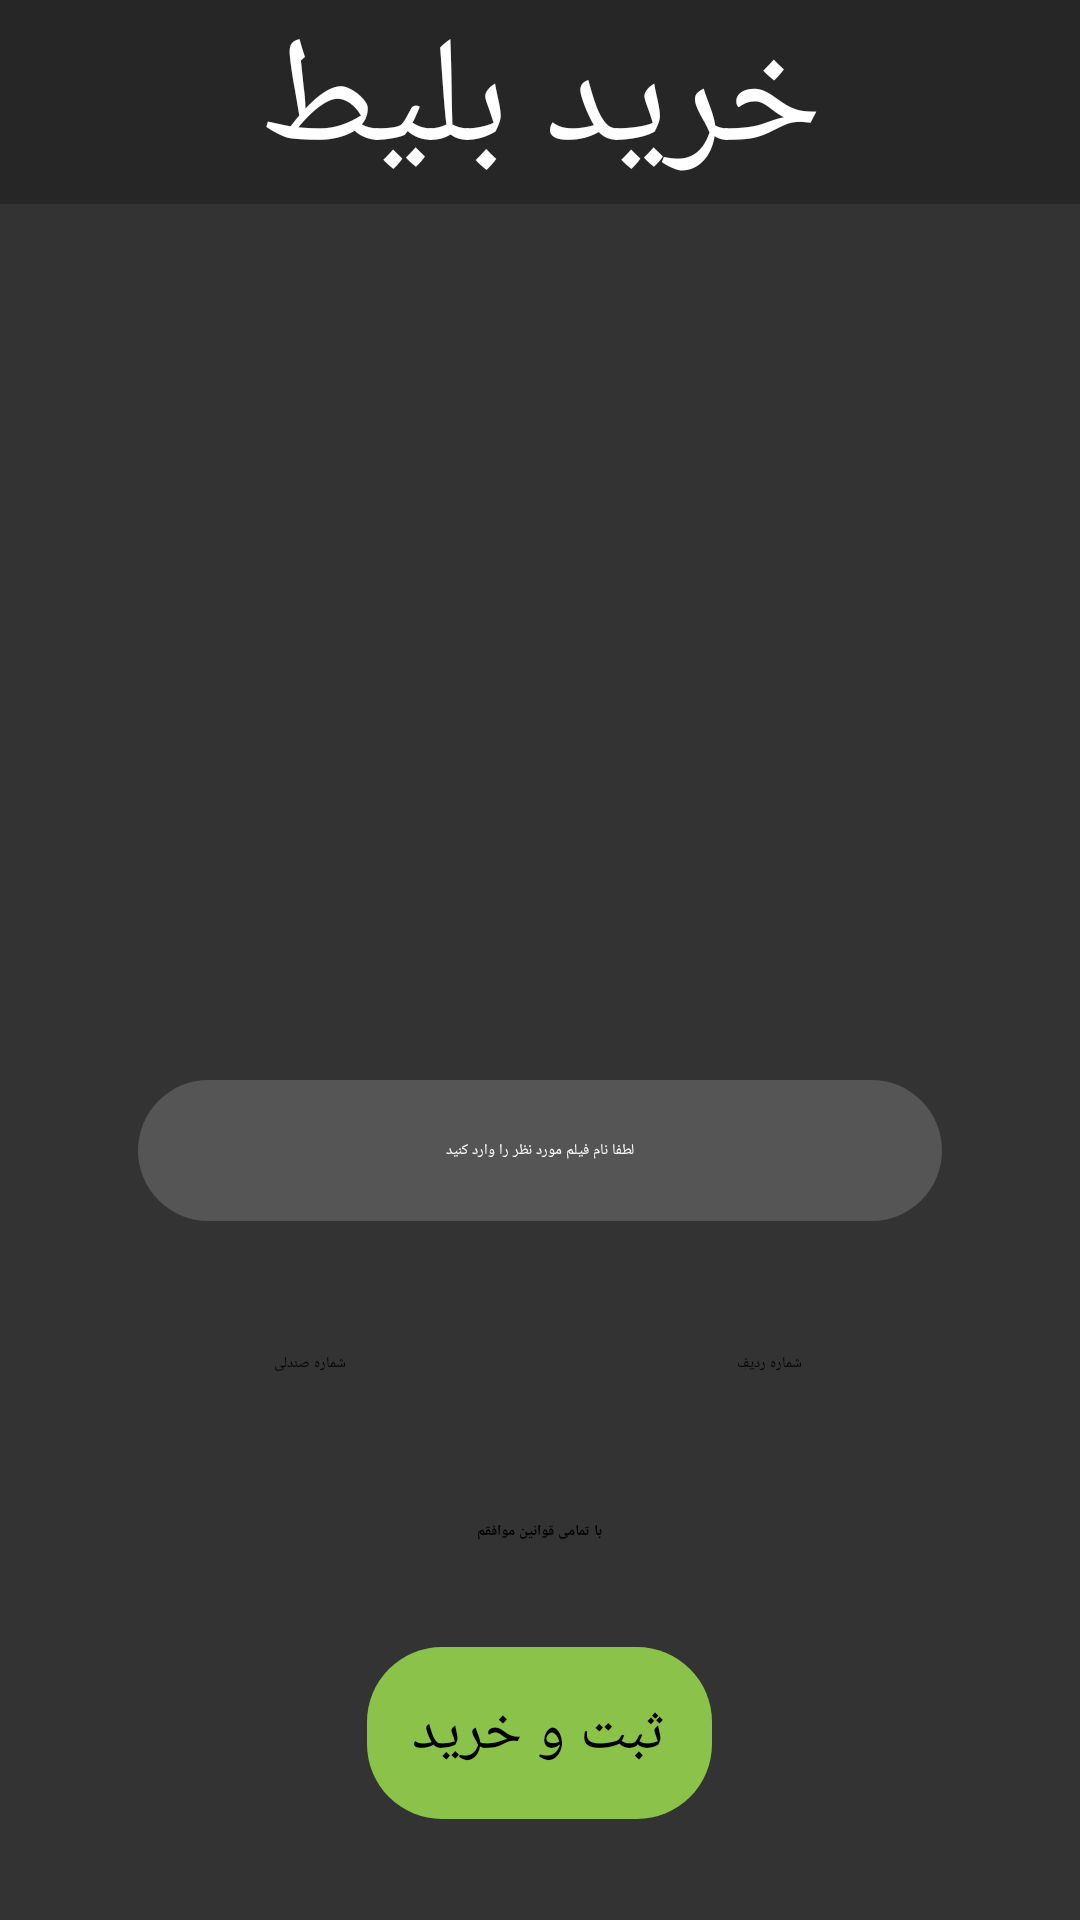

Reconstruct the res/layout file that produces this screen, plus the resources it refers to.
<!-- AndroidManifest.xml: application theme Theme.TicketBaz -->
<!-- res/layout/activity_paage03.xml -->
<?xml version="1.0" encoding="utf-8"?>
<androidx.constraintlayout.widget.ConstraintLayout xmlns:android="http://schemas.android.com/apk/res/android"
    xmlns:app="http://schemas.android.com/apk/res-auto"
    xmlns:tools="http://schemas.android.com/tools"
    android:layout_width="match_parent"
    android:layout_height="match_parent"
    android:background="#333333"
    tools:context=".Page01">


    <ScrollView
        android:id="@+id/scrollView2"
        android:layout_width="match_parent"
        android:layout_height="match_parent"
        android:contentDescription="@string/Hint1"
        app:layout_constraintBottom_toBottomOf="parent"
        app:layout_constraintEnd_toEndOf="parent"
        app:layout_constraintStart_toStartOf="parent"
        app:layout_constraintTop_toTopOf="parent">

        <LinearLayout
            android:layout_width="match_parent"
            android:layout_height="wrap_content"
            android:orientation="vertical">


            <ImageView
                android:id="@+id/imageView19"
                android:layout_width="400dp"
                android:layout_height="300dp"
                android:layout_gravity="center"
                android:layout_marginTop="50dp"
                android:scaleType="centerCrop"
                app:srcCompat="@drawable/sandali" />

            <EditText
                android:id="@+id/Edtfilmnamae"
                android:layout_width="268dp"
                android:layout_height="wrap_content"
                android:layout_gravity="center"
                android:layout_marginTop="10dp"
                android:background="@drawable/filmname"
                android:ems="10"
                android:gravity="center"
                android:hint="@string/filmname"
                android:inputType="textPersonName"
                android:paddingLeft="20dp"
                android:paddingTop="20dp"
                android:paddingRight="20dp"
                android:paddingBottom="20dp"
                android:textColor="@color/white"
                android:textColorHint="@color/white" />

            <androidx.coordinatorlayout.widget.CoordinatorLayout
                android:layout_width="match_parent"
                android:layout_height="match_parent">


                <EditText
                    android:id="@+id/Edtradif"
                    android:layout_width="177dp"
                    android:layout_height="wrap_content"
                    android:layout_gravity="right"
                    android:ems="10"
                    android:layout_marginTop="30dp"
                    android:padding="14dp"
                    android:textColor="@color/black"
                    android:layout_marginRight="15dp"
                    android:gravity="center"
                    android:hint="@string/radif"
                    android:background="@drawable/filmname2"
                    android:inputType="textPersonName"
                    android:textColorHint="@color/black" />

                <EditText
                    android:id="@+id/Edtsandali"
                    android:layout_width="177dp"
                    android:layout_height="wrap_content"
                    android:layout_gravity="left"
                    android:layout_marginTop="30dp"
                    android:layout_marginLeft="15dp"
                    android:textColor="@color/black"
                    android:background="@drawable/filmname2"
                    android:ems="10"
                    android:gravity="center"
                    android:hint="@string/sandali"
                    android:inputType="textPersonName"
                    android:padding="14dp"
                    android:textColorHint="@color/black" />
            </androidx.coordinatorlayout.widget.CoordinatorLayout>

            <CheckBox
                android:id="@+id/checkBox"
                android:layout_width="wrap_content"
                android:textColor="@color/red"
                android:textStyle="bold"
                android:background="@drawable/filmname2"
                android:padding="10dp"
                android:layout_marginTop="25dp"
                android:layout_height="wrap_content"
                android:layout_gravity="center"
                android:text="@string/role" />
            <Button
                android:id="@+id/btnsabt"
                android:layout_width="wrap_content"
                android:layout_height="wrap_content"
                android:background="@drawable/sabt"
                android:layout_gravity="center"
                android:layout_marginTop="25dp"
                android:textColor="@color/black"
                android:textSize="20sp"
                android:padding="15dp"
                android:text="@string/saabt_va_kharid" />


        </LinearLayout>

    </ScrollView>

    <androidx.appcompat.widget.Toolbar
        android:id="@+id/toolbar"
        android:layout_width="match_parent"
        android:layout_height="?attr/actionBarSize"
        android:background="#262626"
        app:layout_constraintEnd_toEndOf="parent"
        app:layout_constraintStart_toStartOf="parent"
        app:layout_constraintTop_toTopOf="@+id/scrollView2"
        app:layout_scrollFlags="scroll|enterAlways">

        <ImageView
            android:id="@+id/menuicon"
            android:layout_width="40dp"
            android:layout_height="wrap_content"
            android:layout_gravity="left"
            app:srcCompat="@drawable/menu" />

        <TextView
            android:id="@+id/textView15"
            android:layout_width="wrap_content"
            android:layout_height="wrap_content"
            android:layout_gravity="center"
            android:fontFamily="@font/baraz"
            android:gravity="center"
            android:text="@string/kharidblit"
            android:textColor="@color/white"
            android:textSize="50sp" />

        <ImageView
            android:id="@+id/goprofile"
            android:layout_width="40dp"
            android:layout_height="wrap_content"
            android:layout_gravity="right"
            android:layout_marginRight="10dp"
            app:srcCompat="@drawable/user" />


    </androidx.appcompat.widget.Toolbar>

    <androidx.appcompat.widget.Toolbar
        android:id="@+id/toolbar2"
        android:layout_width="match_parent"
        android:layout_height="?attr/actionBarSize"
        android:background="#262626"
        app:layout_constraintBottom_toBottomOf="parent"
        app:layout_constraintEnd_toEndOf="parent"
        app:layout_constraintStart_toStartOf="parent"
        app:layout_scrollFlags="scroll|enterAlways">

        <ImageView
            android:id="@+id/Cinema"
            android:layout_width="40dp"
            android:layout_height="wrap_content"
            android:layout_gravity="left"
            app:srcCompat="@drawable/cinemaic" />

        <ImageView
            android:id="@+id/film"
            android:layout_width="60dp"
            android:layout_height="wrap_content"
            android:layout_gravity="center"
            app:srcCompat="@drawable/filmvaserial" />

        <ImageView
            android:id="@+id/imageView18"
            android:layout_width="40dp"
            android:layout_height="wrap_content"
            android:layout_gravity="right"
            android:layout_marginRight="10dp"
            app:srcCompat="@drawable/ticket" />

    </androidx.appcompat.widget.Toolbar>


</androidx.constraintlayout.widget.ConstraintLayout>
<!-- resources referenced by this layout -->
<resources>
  <!-- drawable filmname (drawable) -->
  <?xml version="1.0" encoding="utf-8"?>
  <shape xmlns:android="http://schemas.android.com/apk/res/android">
  <solid android:color="#555555"/>
      <corners android:radius="25dp"/>
  </shape>
  <!-- drawable menu: png bitmap (drawable, 6503 bytes) -->
  <!-- drawable sabt (drawable) -->
  <?xml version="1.0" encoding="utf-8"?>
  <shape xmlns:android="http://schemas.android.com/apk/res/android">
  <solid android:color="#8BC34A"/>
      <corners android:radius="25dp"/>
  </shape>
  <!-- drawable ticket: png bitmap (drawable, 25374 bytes) -->
  <!-- drawable user: png bitmap (drawable, 38709 bytes) -->
  <string name="Hint1">حساب کاربری ندارید؟ساخت حساب</string>
  <string name="filmname">لطفا نام فیلم مورد نظر را وارد کنید</string>
  <string name="kharidblit">خرید بلیط</string>
  <string name="radif">شماره ردیف</string>
  <string name="role">با تمامی قوانین موافقم</string>
  <string name="saabt_va_kharid">ثبت و خرید</string>
  <string name="sandali">شماره صندلی</string>
  <style name="Theme.TicketBaz" parent="Theme.MaterialComponents.DayNight.DarkActionBar">
          
          <item name="colorPrimary">@color/purple_200</item>
          <item name="colorPrimaryVariant">@color/purple_700</item>
          <item name="colorOnPrimary">@color/black</item>
          
          <item name="colorSecondary">@color/teal_200</item>
          <item name="colorSecondaryVariant">@color/teal_200</item>
          <item name="colorOnSecondary">@color/black</item>
          
          <item name="android:statusBarColor">?attr/colorPrimaryVariant</item>
          
      </style>
  <!-- not gathered from this repository: default colours our renderer supplied (Android Studio template values) -->
  <color name="purple_200">#FFBB86FC</color>
  <color name="purple_700">#FF3700B3</color>
  <color name="teal_200">#FF03DAC5</color>
  <color name="black">#FF000000</color>
  <color name="white">#FFFFFFFF</color>
</resources>
